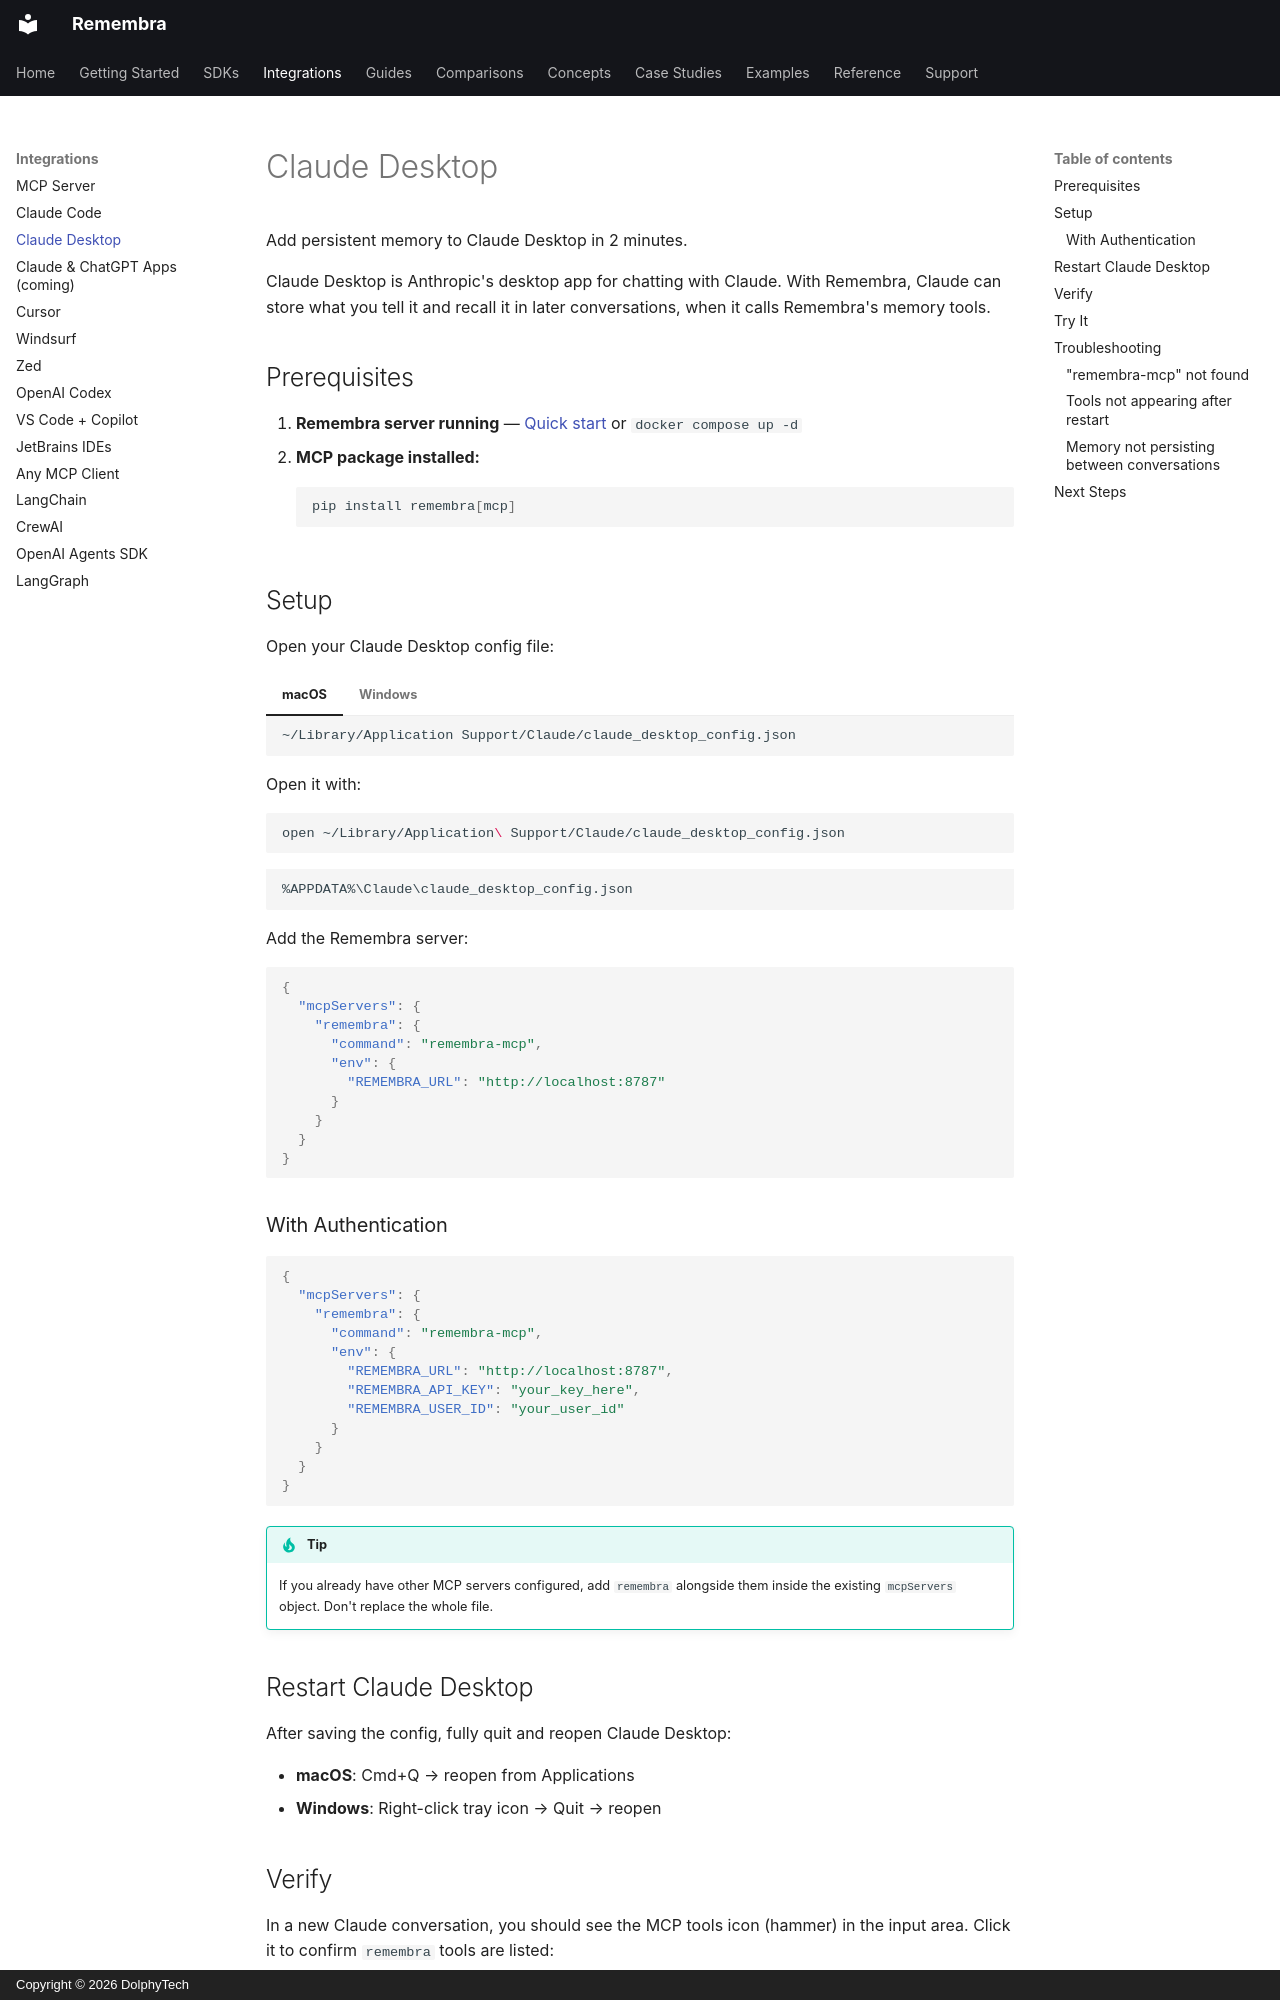

repository: remembra-ai/remembra · page: integrations/claude-desktop/index.html · generator: mkdocs · copyright: Copyright © 2026 DolphyTech

# Claude Desktop

Add persistent memory to Claude Desktop in 2 minutes.

Claude Desktop is Anthropic's desktop app for chatting with Claude. With Remembra, Claude can store what you tell it and recall it in later conversations, when it calls Remembra's memory tools.

## Prerequisites

1. **Remembra server running** — [Quick start](../getting-started/quickstart.md) or `docker compose up -d`
2. **MCP package installed:**
   ```bash
   pip install remembra[mcp]
   ```

## Setup

Open your Claude Desktop config file:

=== "macOS"

    ```
    ~/Library/Application Support/Claude/claude_desktop_config.json
    ```

    Open it with:
    ```bash
    open ~/Library/Application\ Support/Claude/claude_desktop_config.json
    ```

=== "Windows"

    ```
    %APPDATA%\Claude\claude_desktop_config.json
    ```

Add the Remembra server:

```json
{
  "mcpServers": {
    "remembra": {
      "command": "remembra-mcp",
      "env": {
        "REMEMBRA_URL": "http://localhost:8787"
      }
    }
  }
}
```

### With Authentication

```json
{
  "mcpServers": {
    "remembra": {
      "command": "remembra-mcp",
      "env": {
        "REMEMBRA_URL": "http://localhost:8787",
        "REMEMBRA_API_KEY": "your_key_here",
        "REMEMBRA_USER_ID": "your_user_id"
      }
    }
  }
}
```

!!! tip
    If you already have other MCP servers configured, add `remembra` alongside them inside the existing `mcpServers` object. Don't replace the whole file.

## Restart Claude Desktop

After saving the config, fully quit and reopen Claude Desktop:

- **macOS**: Cmd+Q → reopen from Applications
- **Windows**: Right-click tray icon → Quit → reopen

## Verify

In a new Claude conversation, you should see the MCP tools icon (hammer) in the input area. Click it to confirm `remembra` tools are listed:

- `store_memory`
- `recall_memories`
- `forget_memories`
- `health_check`
- `ingest_conversation`
